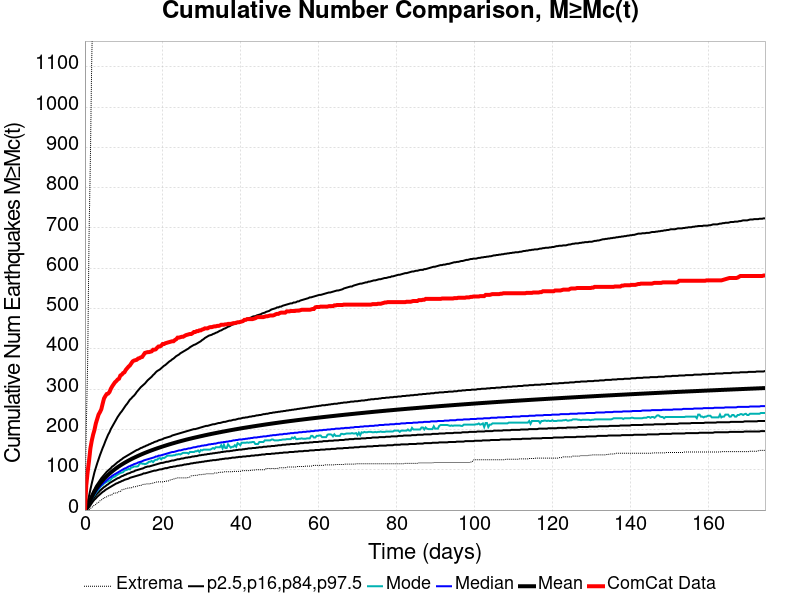

The table this chart was drawn from, first rows:
Time (days), ComCat Data, Simulation Mean, Simulation Median, Simulation Mode, Simulation Minimum, Simulation Maximum, 2.5 %-ile, 16 %-ile, 84 %-ile, 97.5 %-ile
0.0, 0.0, 0.0, 0.0, 0.0, 0.0, 0.0, 0.0, 0.0, 0.0, 0.0
0.3498, 62.0, 3.547, 3.0, 3.0, 0.0, 207.0, 0.0, 1.0, 5.0, 9.0
0.6996, 95.0, 9.534, 9.0, 8.0, 0.0, 369.0, 3.0, 5.0, 13.0, 21.0
1.049, 122.0, 16.79, 15.0, 14.0, 1.0, 678.0, 7.0, 11.0, 21.0, 35.0
1.399, 153.0, 24.8, 22.0, 21.0, 4.0, 872.0, 12.0, 17.0, 30.0, 51.0
1.749, 172.0, 32.4, 29.0, 27.0, 6.0, 1121, 17.0, 22.0, 38.0, 66.0
2.099, 187.0, 39.22, 35.0, 33.0, 10.0, 1280, 22.0, 28.0, 46.0, 80.0
2.449, 199.0, 45.41, 40.0, 37.0, 12.0, 1375, 26.0, 32.0, 52.0, 94.0
2.798, 215.0, 51.05, 45.0, 43.0, 14.0, 1448, 29.0, 37.0, 59.0, 105.0
3.148, 226.0, 56.23, 50.0, 47.0, 18.0, 1504, 33.0, 41.0, 64.0, 116.0
3.498, 237.0, 61.02, 54.0, 51.0, 19.0, 1548, 36.0, 44.0, 69.0, 126.0
3.848, 243.0, 65.49, 58.0, 56.0, 23.0, 1592, 39.0, 48.0, 74.0, 136.0
4.198, 250.0, 69.69, 62.0, 60.0, 25.0, 1637, 42.0, 51.0, 79.0, 145.0
4.547, 264.0, 73.64, 65.0, 62.0, 27.0, 1679, 45.0, 54.0, 83.0, 154.0
4.897, 277.0, 77.38, 68.0, 66.0, 31.0, 1715, 47.0, 57.0, 87.0, 162.0
5.247, 283.0, 80.89, 71.0, 68.0, 31.0, 1761, 50.0, 59.0, 91.0, 171.0
5.597, 288.0, 84.24, 74.0, 70.0, 33.0, 1795, 52.0, 62.0, 95.0, 179.0
5.947, 289.0, 87.43, 77.0, 72.0, 35.0, 1818, 54.0, 64.0, 98.0, 187.0
6.296, 293.0, 90.47, 80.0, 73.0, 36.0, 1871, 56.0, 67.0, 101.0, 193.0
6.646, 301.0, 93.36, 82.0, 76.0, 38.0, 1915, 58.0, 69.0, 104.0, 201.0
6.996, 307.0, 96.13, 85.0, 80.0, 38.0, 1947, 60.0, 71.0, 108.0, 207.0
7.346, 312.0, 98.82, 87.0, 82.0, 42.0, 1978, 62.0, 73.0, 110.0, 213.0
7.696, 317.0, 101.4, 89.0, 83.0, 42.0, 2021, 64.0, 75.0, 113.0, 219.0
8.045, 320.0, 103.9, 91.0, 86.0, 43.0, 2046, 66.0, 77.0, 116.0, 225.0
8.395, 324.0, 106.3, 93.0, 88.0, 43.0, 2073, 67.0, 79.0, 119.0, 231.0
8.745, 326.0, 108.6, 95.0, 90.0, 46.0, 2187, 69.0, 80.0, 121.0, 236.0
9.095, 334.0, 110.9, 97.0, 92.0, 46.0, 2249, 70.0, 82.0, 124.0, 241.0
9.445, 336.0, 113, 99.0, 93.0, 50.0, 2573, 72.0, 84.0, 126.0, 245.0
9.794, 340.0, 115.1, 101.0, 94.0, 51.0, 2897, 73.0, 85.0, 129.0, 250.0
10.14, 342.0, 117.1, 103.0, 98.0, 52.0, 3070, 75.0, 87.0, 131.0, 255.0
10.49, 348.0, 119.1, 104.0, 99.0, 53.0, 3218, 76.0, 88.0, 133.0, 260.0
10.84, 352.0, 121, 106.0, 100.0, 54.0, 3305, 77.0, 90.0, 135.0, 264.0
11.19, 356.0, 122.8, 108.0, 102.0, 55.0, 3390, 78.0, 91.0, 137.0, 269.0
11.54, 359.0, 124.6, 109.0, 101.0, 55.0, 3463, 80.0, 92.0, 139.0, 274.0
11.89, 364.0, 126.4, 111.0, 106.0, 55.0, 3506, 81.0, 94.0, 141.0, 277.0
12.24, 369.0, 128.1, 112.0, 106.0, 57.0, 3550, 82.0, 95.0, 143.0, 281.0
12.59, 371.0, 129.8, 114.0, 108.0, 58.0, 3588, 83.0, 96.0, 145.0, 284.0
12.94, 372.0, 131.4, 115.0, 108.0, 58.0, 3627, 84.0, 98.0, 147.0, 288.0
13.29, 373.0, 133, 116.0, 108.0, 59.0, 3665, 85.0, 99.0, 149.0, 293.0
13.64, 376.0, 134.5, 118.0, 109.0, 60.0, 3701, 86.0, 100.0, 150.0, 297.0
13.99, 377.0, 136, 119.0, 114.0, 61.0, 3723, 87.0, 101.0, 152.0, 301.0
14.34, 379.0, 137.5, 120.0, 117.0, 61.0, 3749, 88.0, 102.0, 154.0, 305.0
14.69, 380.0, 139, 121.0, 115.0, 63.0, 3778, 89.0, 103.0, 155.0, 308.0
15.04, 385.0, 140.4, 123.0, 115.0, 64.0, 3809, 91.0, 104.0, 157.0, 311.0
15.39, 390.0, 141.8, 124.0, 114.0, 64.0, 3835, 91.0, 106.0, 158.0, 314.0
15.74, 391.0, 143.2, 125.0, 115.0, 65.0, 3853, 92.0, 107.0, 160.0, 318.0
16.09, 392.0, 144.5, 126.0, 117.0, 65.0, 3875, 93.0, 108.0, 161.0, 322.0
16.44, 392.0, 145.8, 127.0, 120.0, 65.0, 3889, 94.0, 108.0, 163.0, 325.0
16.79, 393.0, 147.1, 128.0, 120.0, 65.0, 3911, 95.0, 109.0, 164.0, 328.0
17.14, 394.0, 148.3, 129.0, 122.0, 67.0, 3922, 96.0, 110.0, 166.0, 331.0
17.49, 398.0, 149.6, 130.0, 119.0, 67.0, 3942, 97.0, 111.0, 167.0, 335.0
17.84, 398.0, 150.8, 131.0, 123.0, 68.0, 3963, 98.0, 112.0, 169.0, 338.0
18.19, 399.0, 152, 133.0, 125.0, 69.0, 3979, 98.0, 113.0, 170.0, 342.0
18.54, 403.0, 153.2, 133.0, 125.0, 70.0, 3998, 99.0, 114.0, 171.0, 345.0
18.89, 406.0, 154.3, 135.0, 128.0, 70.0, 4020, 100.0, 115.0, 173.0, 347.0
19.24, 406.0, 155.5, 135.0, 129.0, 70.0, 4040, 101.0, 116.0, 174.0, 349.0
19.59, 408.0, 156.6, 136.0, 126.0, 70.0, 4055, 101.0, 117.0, 175.0, 352.0
19.94, 412.0, 157.8, 137.0, 130.0, 70.0, 4073, 102.0, 117.0, 176.0, 355.0
20.29, 412.0, 158.8, 138.0, 129.0, 71.0, 4082, 103.0, 118.0, 178.0, 358.0
20.64, 414.0, 159.9, 139.0, 131.0, 71.0, 4092, 104.0, 119.0, 179.0, 360.0
... 440 more rows
